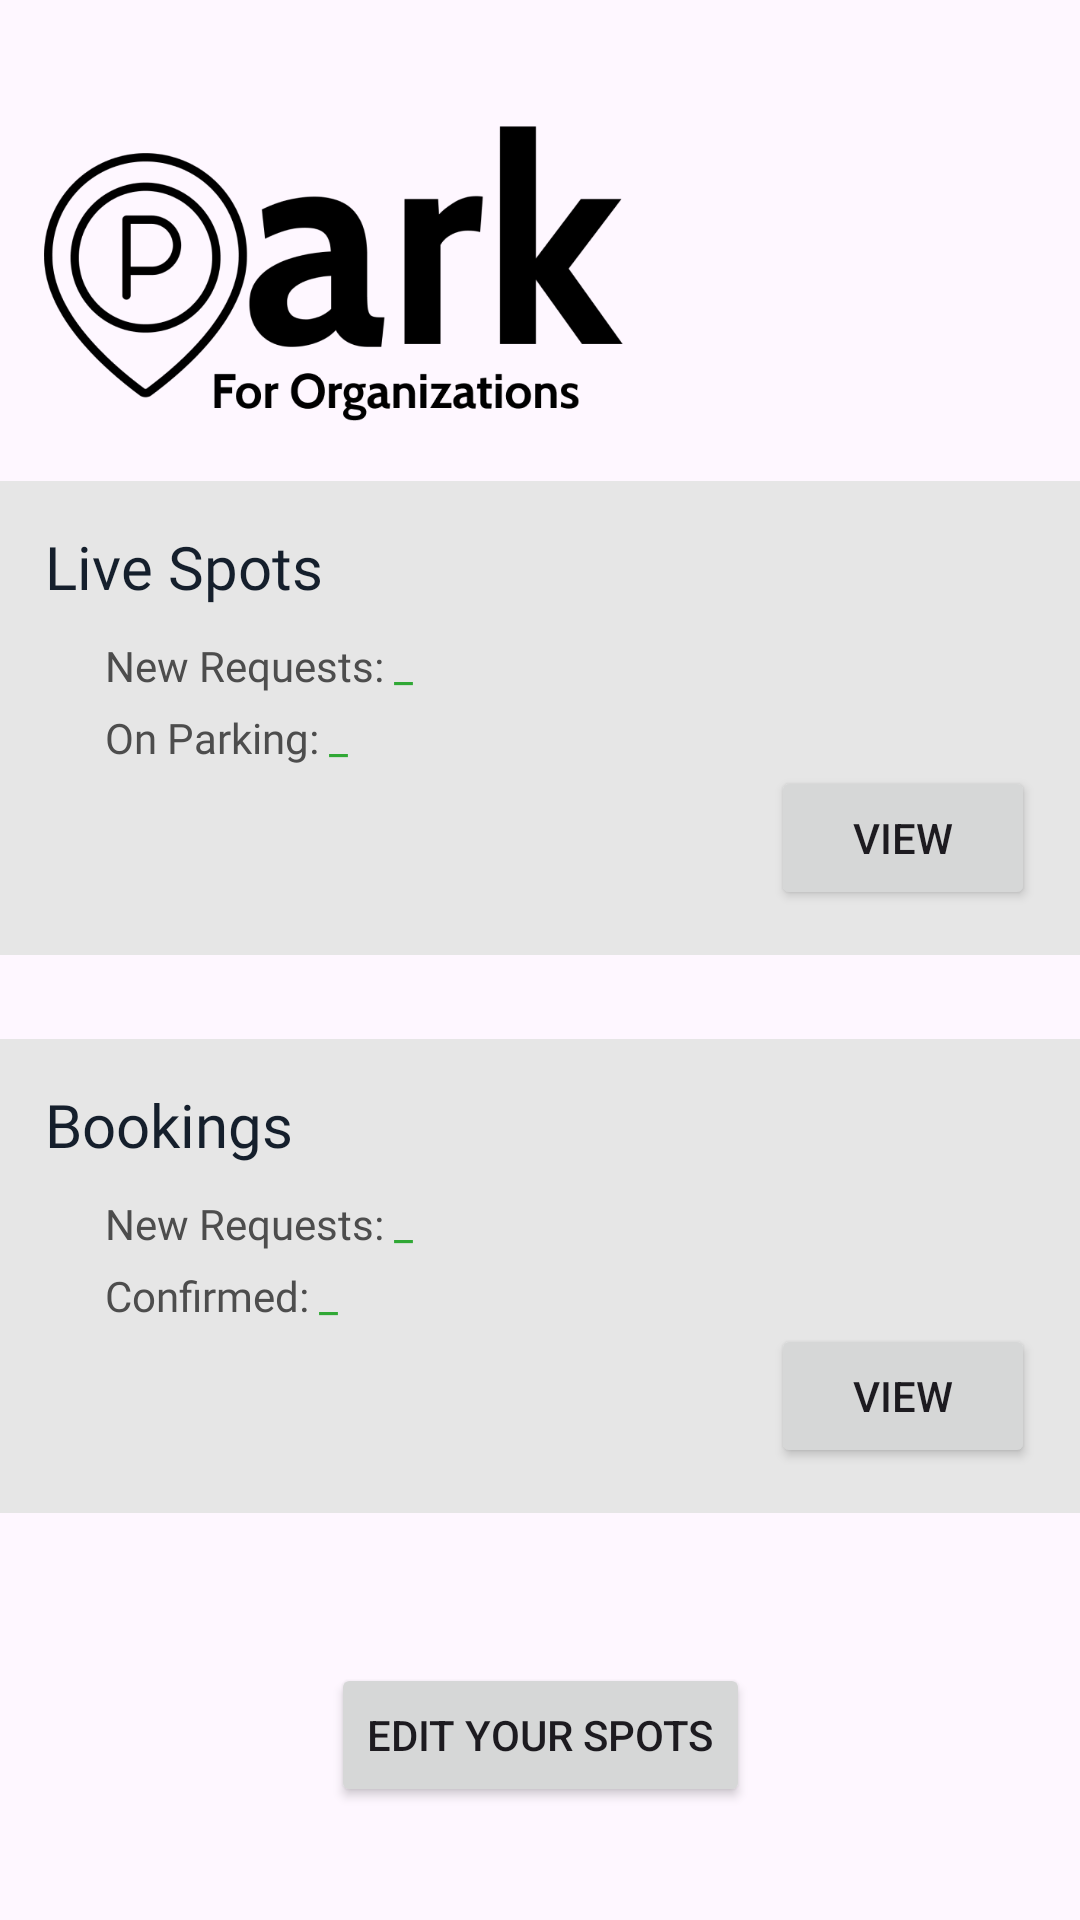

Produce the Android XML layout that renders to this screen, including the resource entries it uses.
<!-- AndroidManifest.xml: application theme Theme.AppCompat.Light.NoActionBar -->
<!-- res/layout/fragment_dashboard_organizations.xml -->
<?xml version="1.0" encoding="utf-8"?>
<androidx.constraintlayout.widget.ConstraintLayout xmlns:android="http://schemas.android.com/apk/res/android"
    xmlns:app="http://schemas.android.com/apk/res-auto"
    xmlns:tools="http://schemas.android.com/tools"
    android:layout_width="match_parent"
    android:layout_height="match_parent"
    android:animateLayoutChanges="true"
    android:paddingLeft="@dimen/activity_horizontal_margin"
    android:paddingTop="@dimen/activity_vertical_margin"
    android:paddingRight="@dimen/activity_horizontal_margin"
    android:paddingBottom="@dimen/activity_vertical_margin"
    tools:context="fragments_organizations.DashboardOrganizationsFragment">

    <ScrollView
        android:layout_width="match_parent"
        android:layout_height="0dp"
        android:layout_marginTop="20dp"
        app:layout_constraintBottom_toBottomOf="parent"
        app:layout_constraintEnd_toEndOf="parent"
        app:layout_constraintStart_toStartOf="parent"
        app:layout_constraintTop_toBottomOf="@+id/imageView3">

        <androidx.constraintlayout.widget.ConstraintLayout
            android:layout_width="match_parent"
            android:layout_height="wrap_content">

            <Button
                android:id="@+id/view_spots_button"
                android:layout_width="wrap_content"
                android:layout_height="wrap_content"
                android:layout_marginTop="50dp"
                android:text="Edit Your Spots"
                app:layout_constraintBottom_toBottomOf="parent"
                app:layout_constraintEnd_toEndOf="parent"
                app:layout_constraintStart_toStartOf="parent"
                app:layout_constraintTop_toBottomOf="@+id/linearLayout3" />

            <LinearLayout
                android:id="@+id/linearLayout2"
                android:layout_width="0dp"
                android:layout_height="wrap_content"
                android:background="#E6E6E6"
                android:orientation="vertical"
                android:padding="15dp"
                app:layout_constraintEnd_toEndOf="parent"
                app:layout_constraintStart_toStartOf="parent"
                app:layout_constraintTop_toTopOf="parent">

                <TextView
                    android:id="@+id/textView24"
                    android:layout_width="match_parent"
                    android:layout_height="wrap_content"
                    android:layout_marginBottom="10dp"
                    android:fontFamily="@font/plusjakartasansbold"
                    android:text="Live Spots"
                    android:textColor="@color/black_blue"
                    android:textSize="20sp" />

                <LinearLayout
                    android:layout_width="match_parent"
                    android:layout_height="wrap_content"
                    android:layout_marginLeft="20dp"
                    android:layout_marginBottom="5dp"
                    android:orientation="horizontal">

                    <TextView
                        android:id="@+id/textView22"
                        android:layout_width="wrap_content"
                        android:layout_height="wrap_content"
                        android:fontFamily="@font/plusjakartasansmedium"
                        android:text="New Requests: "
                        android:textColor="@color/text_color" />

                    <TextView
                        android:id="@+id/park_requests"
                        android:layout_width="wrap_content"
                        android:layout_height="wrap_content"
                        android:fontFamily="@font/plusjakartasansbold"
                        android:text="_"
                        android:textColor="#30A835" />
                </LinearLayout>

                <LinearLayout
                    android:layout_width="match_parent"
                    android:layout_height="wrap_content"
                    android:layout_marginLeft="20dp"
                    android:orientation="horizontal">

                    <TextView
                        android:id="@+id/textView25"
                        android:layout_width="wrap_content"
                        android:layout_height="wrap_content"
                        android:fontFamily="@font/plusjakartasansmedium"
                        android:text="On Parking: "
                        android:textColor="@color/text_color" />

                    <TextView
                        android:id="@+id/on_park"
                        android:layout_width="wrap_content"
                        android:layout_height="wrap_content"
                        android:fontFamily="@font/plusjakartasansbold"
                        android:text="_"
                        android:textColor="#30A835" />
                </LinearLayout>

                <Button
                    android:id="@+id/view_live_spots_btn"
                    android:layout_width="wrap_content"
                    android:layout_height="wrap_content"
                    android:layout_gravity="end"
                    android:text="View" />

            </LinearLayout>


            <LinearLayout
                android:id="@+id/linearLayout3"
                android:layout_width="0dp"
                android:layout_height="wrap_content"
                android:layout_marginTop="28dp"
                android:background="#E6E6E6"
                android:orientation="vertical"
                android:padding="15dp"
                app:layout_constraintEnd_toEndOf="parent"
                app:layout_constraintStart_toStartOf="parent"
                app:layout_constraintTop_toBottomOf="@+id/linearLayout2">

                <TextView
                    android:id="@+id/textView27"
                    android:layout_width="match_parent"
                    android:layout_height="wrap_content"
                    android:layout_marginBottom="10dp"
                    android:fontFamily="@font/plusjakartasansbold"
                    android:text="Bookings"
                    android:textColor="@color/black_blue"
                    android:textSize="20sp" />

                <LinearLayout
                    android:layout_width="match_parent"
                    android:layout_height="wrap_content"
                    android:layout_marginLeft="20dp"
                    android:layout_marginBottom="5dp"
                    android:orientation="horizontal">

                    <TextView
                        android:id="@+id/textView28"
                        android:layout_width="wrap_content"
                        android:layout_height="wrap_content"
                        android:fontFamily="@font/plusjakartasansmedium"
                        android:text="New Requests: "
                        android:textColor="@color/text_color" />

                    <TextView
                        android:id="@+id/book_requests"
                        android:layout_width="wrap_content"
                        android:layout_height="wrap_content"
                        android:fontFamily="@font/plusjakartasansbold"
                        android:text="_"
                        android:textColor="#30A835" />
                </LinearLayout>

                <LinearLayout
                    android:layout_width="match_parent"
                    android:layout_height="wrap_content"
                    android:layout_marginLeft="20dp"
                    android:orientation="horizontal">

                    <TextView
                        android:id="@+id/textView30"
                        android:layout_width="wrap_content"
                        android:layout_height="wrap_content"
                        android:fontFamily="@font/plusjakartasansmedium"
                        android:text="Confirmed: "
                        android:textColor="@color/text_color" />

                    <TextView
                        android:id="@+id/confirmed"
                        android:layout_width="wrap_content"
                        android:layout_height="wrap_content"
                        android:fontFamily="@font/plusjakartasansbold"
                        android:text="_"
                        android:textColor="#30A835" />
                </LinearLayout>

                <Button
                    android:id="@+id/view_bookings_btn"
                    android:layout_width="wrap_content"
                    android:layout_height="wrap_content"
                    android:layout_gravity="end"
                    android:text="View" />

            </LinearLayout>

        </androidx.constraintlayout.widget.ConstraintLayout>
    </ScrollView>

    <ImageView
        android:id="@+id/imageView3"
        android:layout_width="242dp"
        android:layout_height="119dp"
        app:layout_constraintBottom_toBottomOf="parent"
        app:layout_constraintEnd_toEndOf="parent"
        app:layout_constraintHorizontal_bias="0.0"
        app:layout_constraintStart_toStartOf="parent"
        app:layout_constraintTop_toTopOf="parent"
        app:layout_constraintVertical_bias="0.041"
        app:srcCompat="@drawable/logo_organizations" />


    <LinearLayout
        android:id="@+id/humidity"
        android:layout_width="wrap_content"
        android:layout_height="wrap_content"
        android:layout_marginEnd="4dp"
        android:orientation="horizontal"
        android:visibility="gone"
        app:layout_constraintBottom_toBottomOf="parent"
        app:layout_constraintEnd_toEndOf="parent"
        app:layout_constraintHorizontal_bias="1.0"
        app:layout_constraintStart_toEndOf="@+id/imageView3"
        app:layout_constraintTop_toTopOf="parent"
        app:layout_constraintVertical_bias="0.035">

        <ImageView
            android:id="@+id/imageView10"
            android:layout_width="29dp"
            android:layout_height="29dp"
            android:src="@drawable/water_drop" />

        <TextView
            android:id="@+id/textView12"
            android:layout_width="wrap_content"
            android:layout_height="match_parent"
            android:layout_weight="1"
            android:fontFamily="@font/plusjakartasansbold"
            android:text=""
            android:textColor="@color/black_blue"
            android:textSize="18dp" />

    </LinearLayout>
</androidx.constraintlayout.widget.ConstraintLayout>
<!-- resources referenced by this layout -->
<resources>
  <color name="black_blue">#151F2C</color>
  <color name="text_color">#4D4D4D</color>
  <!-- drawable logo_organizations: png bitmap (drawable, 31932 bytes) -->
  <!-- drawable water_drop: png bitmap (drawable, 5378 bytes) -->
  <style name="Theme.AppCompat.Light.NoActionBar" parent="android:Theme.Material.Light.NoActionBar" />
</resources>
